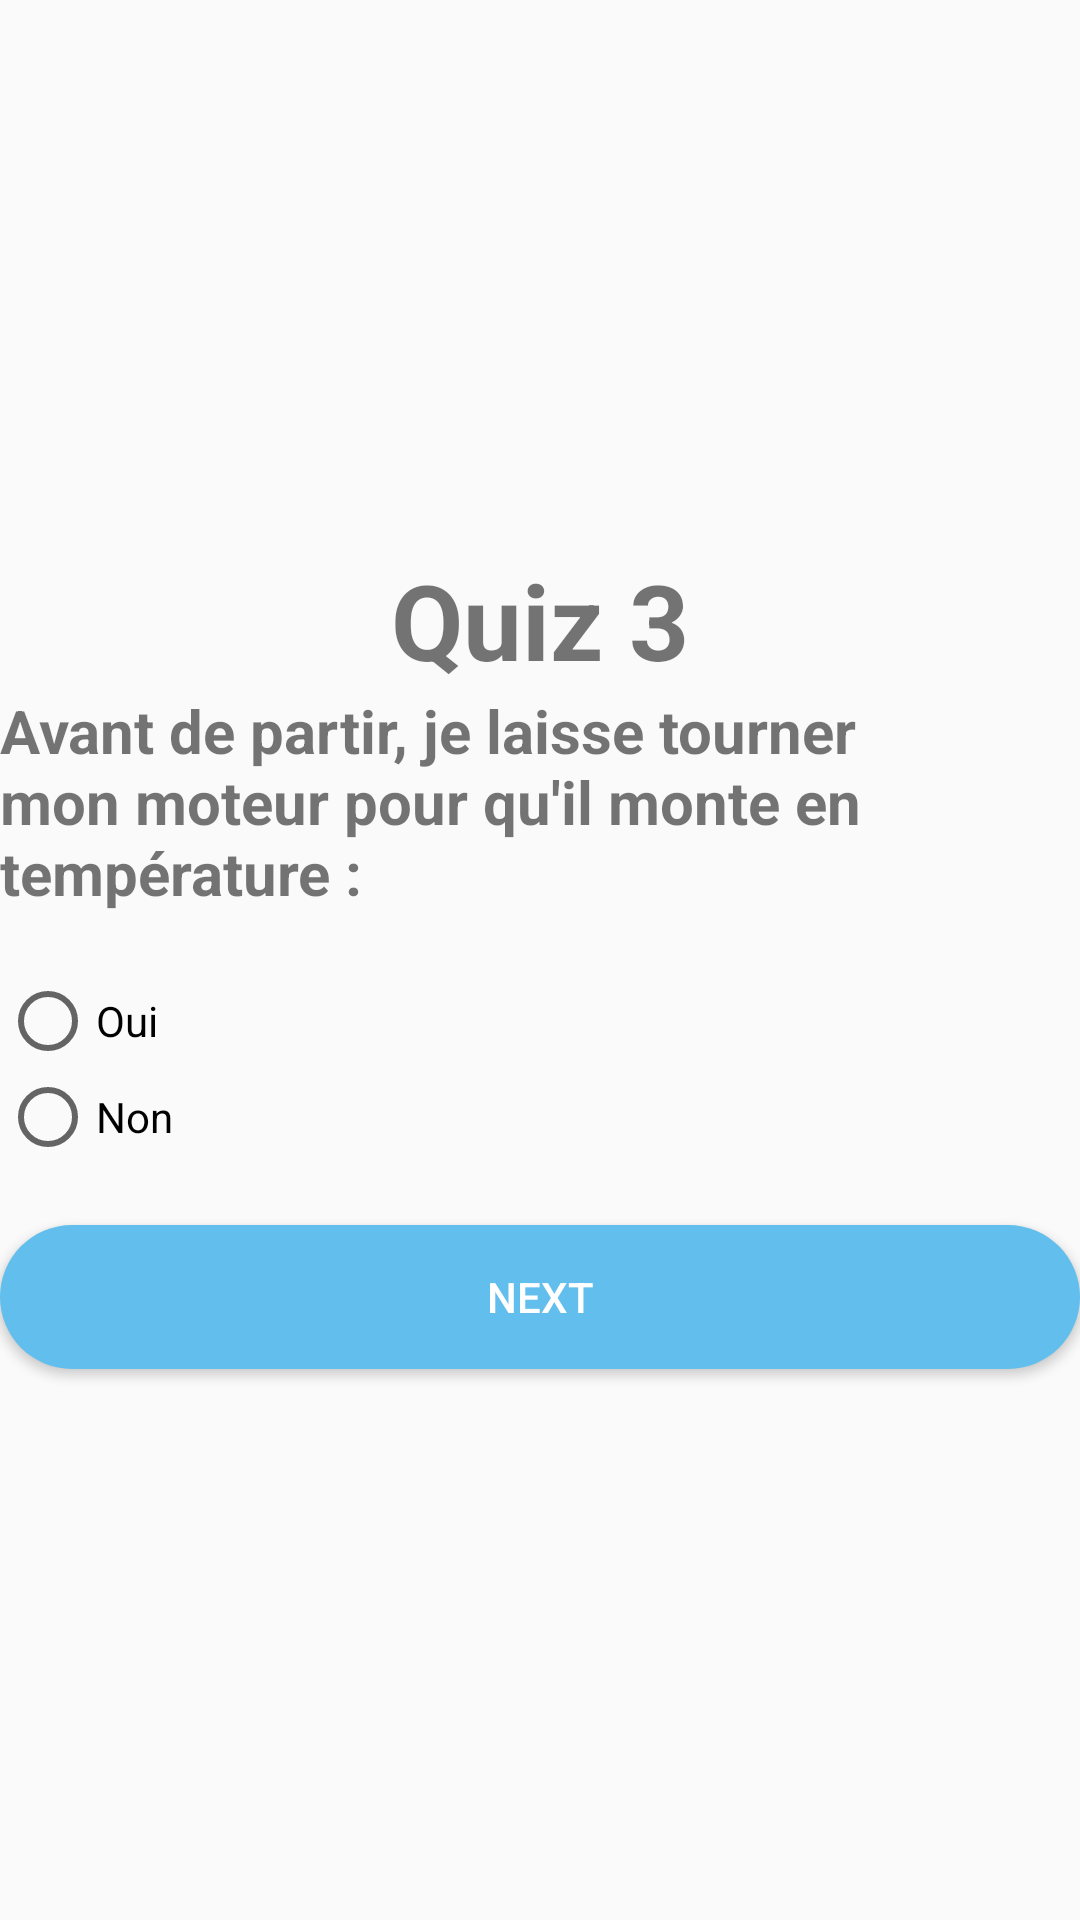

Produce the Android XML layout that renders to this screen, including the resource entries it uses.
<!-- AndroidManifest.xml: application theme Theme.QuizApp -->
<!-- res/layout/activity_quiz3.xml -->
<?xml version="1.0" encoding="utf-8"?>
<LinearLayout xmlns:android="http://schemas.android.com/apk/res/android"
    xmlns:app="http://schemas.android.com/apk/res-auto"
    xmlns:tools="http://schemas.android.com/tools"
    android:layout_width="match_parent"
    android:layout_height="match_parent"
    tools:context=".Quiz3"
    android:orientation="vertical"
    android:layout_marginLeft="20dp"
    android:layout_marginRight="20dp"
    android:gravity="center"
    >
    <TextView
        android:layout_width="wrap_content"
        android:layout_height="wrap_content"
        android:text="Quiz 3"
        android:textSize="35sp"
        android:textStyle="bold"
        />
    <ImageView
        android:layout_width="match_parent"
        android:layout_height="wrap_content"
        android:src="@drawable/q3"/>
    <TextView
        android:layout_width="wrap_content"
        android:layout_height="wrap_content"
        android:text="Avant de partir, je laisse tourner mon moteur pour qu'il monte en température :"
        android:textSize="20sp"
        android:layout_marginBottom="20sp"
        android:textStyle="bold"/>

    <RadioGroup
        android:layout_width="match_parent"
        android:layout_height="wrap_content"
        android:id="@+id/rg">

        <RadioButton
            android:id="@+id/rb1"
            android:layout_width="wrap_content"
            android:layout_height="wrap_content"
            android:layout_weight="1"
            android:text="Oui" />

        <RadioButton
            android:id="@+id/rb2"
            android:layout_width="wrap_content"
            android:layout_height="wrap_content"
            android:layout_weight="1"
            android:text="Non" />

    </RadioGroup>

    <Button
        android:id="@+id/bNext"
        android:layout_width="match_parent"
        android:layout_height="wrap_content"
        android:text="Next"
        android:background="@drawable/round_btn2"
        android:textColor="@color/white"
        android:layout_marginTop="20dp"/>


</LinearLayout>
<!-- resources referenced by this layout -->
<resources>
  <!-- drawable round_btn2 (drawable) -->
  <?xml version="1.0" encoding="utf-8"?>
  <shape xmlns:android="http://schemas.android.com/apk/res/android">
      <solid android:color="#62bfed"/>
      <corners
          android:topRightRadius="45dp"
          android:topLeftRadius="45dp"
          android:bottomLeftRadius="45dp"
          android:bottomRightRadius="45dp"
  
          />
  </shape>
  <style name="Theme.QuizApp" parent="Theme.AppCompat.Light.DarkActionBar">
          
          <item name="colorPrimary">@color/teal_700</item>
          <item name="colorPrimaryDark">#009688</item>
          <item name="colorAccent">@color/teal_200</item>
          
      </style>
  <!-- not gathered from this repository: default colours our renderer supplied (Android Studio template values) -->
  <color name="teal_200">#FF03DAC5</color>
  <color name="teal_700">#FF018786</color>
  <color name="white">#FFFFFFFF</color>
</resources>
